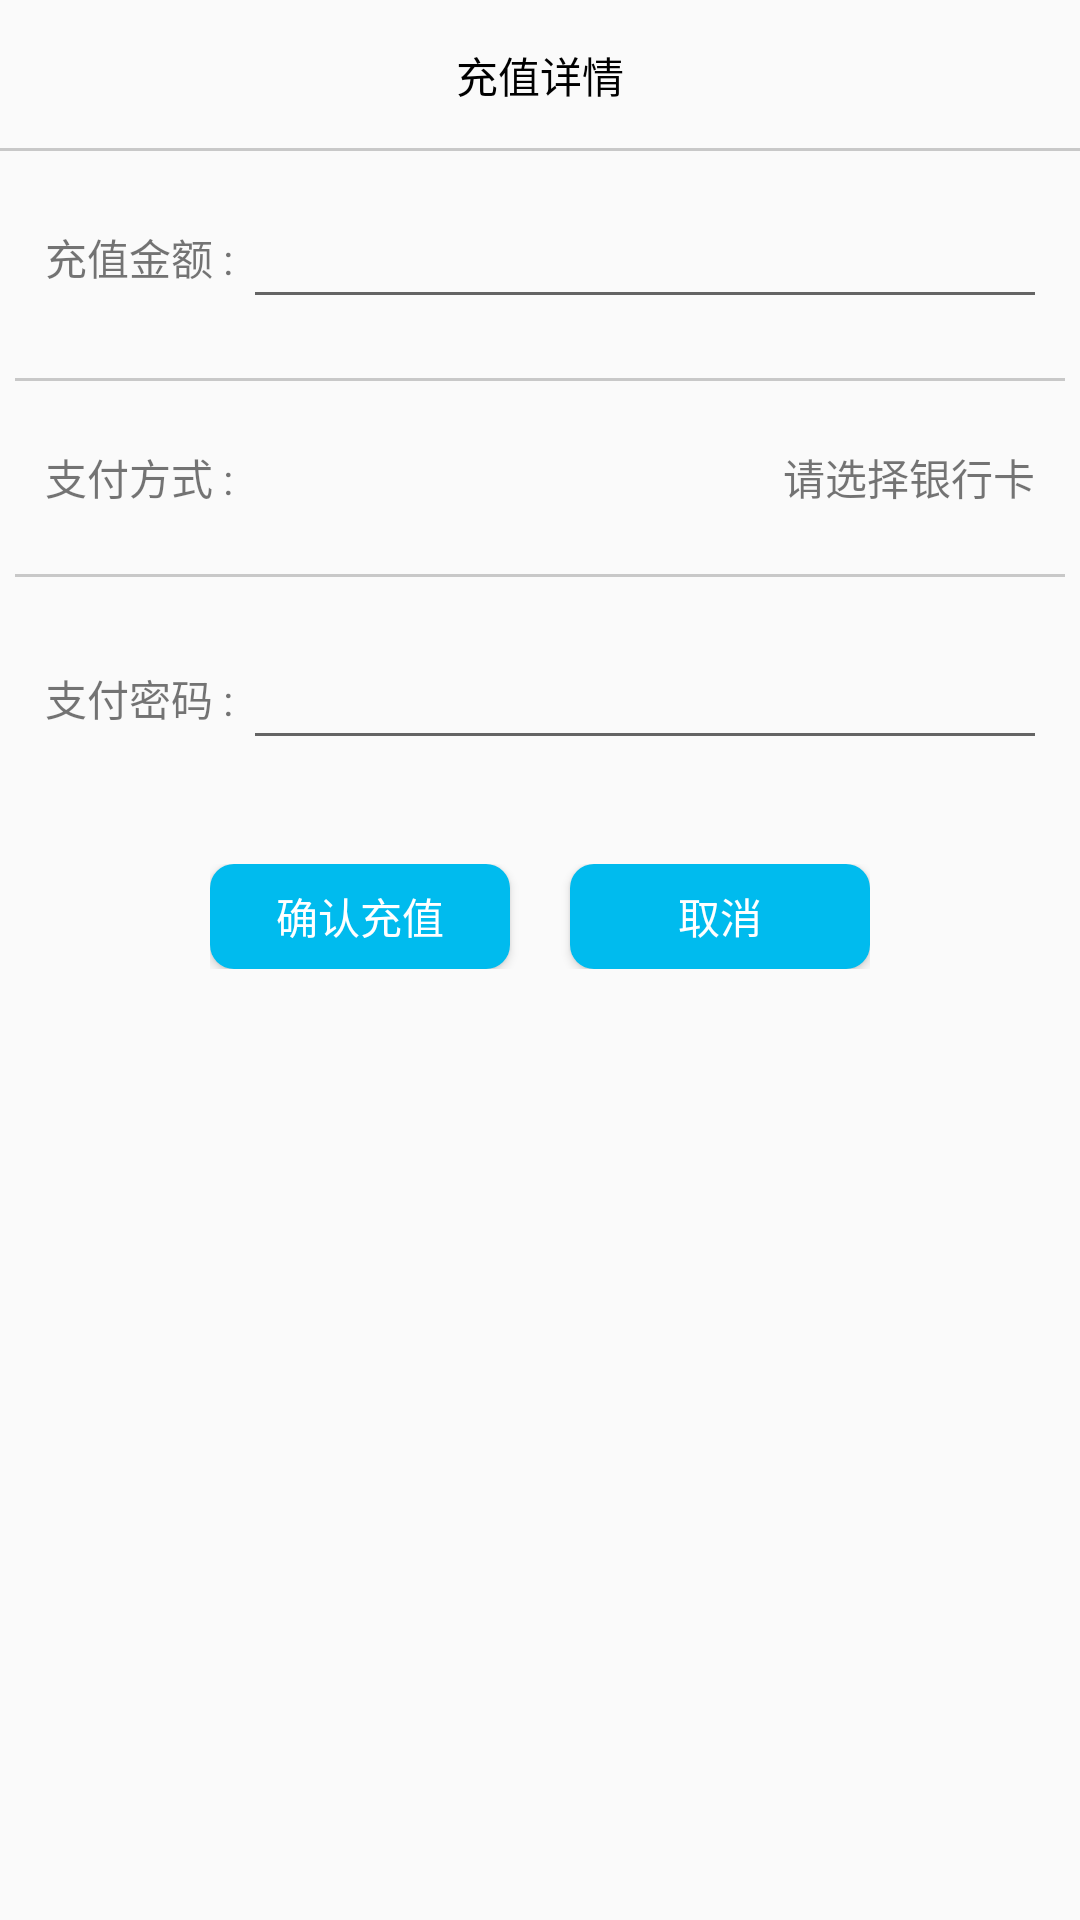

Write the Android layout XML for this screen, with the resource values it uses.
<!-- AndroidManifest.xml: application theme AppTheme -->
<!-- res/layout/activity_balance_in.xml -->
<?xml version="1.0" encoding="utf-8"?>
<LinearLayout xmlns:android="http://schemas.android.com/apk/res/android"
    android:layout_width="match_parent"
    android:layout_height="match_parent"
    android:divider="@drawable/divider_line"
    android:orientation="vertical"
    android:showDividers="middle|beginning|end">

    <LinearLayout
        android:layout_width="match_parent"
        android:layout_height="20dp"
        android:gravity="center"
        android:layout_margin="15dp">

        <TextView
            android:layout_width="wrap_content"
            android:layout_height="wrap_content"
            android:gravity="center"
            android:text="充值详情"
            android:textColor="@color/black"/>
    </LinearLayout>

    <View
        android:layout_width="match_parent"
        android:layout_height="1dp"
        android:background="#33000000" />

    <LinearLayout
        android:id="@+id/money_layout"
        android:layout_width="wrap_content"
        android:layout_height="wrap_content"
        android:gravity="center_vertical"
        android:layout_margin="15dp">

        <TextView
            android:layout_width="wrap_content"
            android:layout_height="wrap_content"
            android:text="充值金额 : " />

        <EditText
            android:id="@+id/in_money"
            android:layout_width="300dp"
            android:layout_height="wrap_content"
            android:inputType="numberDecimal"
            android:singleLine="true"/>
    </LinearLayout>


    <View
        android:layout_width="match_parent"
        android:layout_height="1dp"
        android:layout_margin="5dp"
        android:background="#33000000" />

    <RelativeLayout
        android:id="@+id/pay_layout"
        android:layout_width="wrap_content"
        android:layout_height="25dp"
        android:gravity="center_vertical"
        android:layout_margin="15dp">

        <TextView
            android:layout_width="wrap_content"
            android:layout_height="wrap_content"
            android:layout_alignParentLeft="true"
            android:text="支付方式 : " />

        <TextView
            android:id="@+id/in_type"
            android:layout_width="wrap_content"
            android:layout_height="wrap_content"
            android:layout_alignParentRight="true"
            android:text="请选择银行卡"/>
    </RelativeLayout>

    <View
        android:layout_width="match_parent"
        android:layout_height="1dp"
        android:layout_margin="5dp"
        android:background="#33000000" />

    <LinearLayout
        android:id="@+id/password_layout"
        android:layout_width="wrap_content"
        android:layout_height="wrap_content"
        android:gravity="center_vertical"
        android:layout_margin="15dp">

        <TextView
            android:layout_width="wrap_content"
            android:layout_height="wrap_content"
            android:text="支付密码 : " />

        <EditText
            android:id="@+id/in_password"
            android:layout_width="300dp"
            android:layout_height="wrap_content"
            android:inputType="textPassword"
            android:singleLine="true"/>
    </LinearLayout>


    
        
        
        
        
        

    <RelativeLayout
        android:layout_width="wrap_content"
        android:layout_height="wrap_content"
        android:layout_gravity="center_horizontal"
        android:layout_marginTop="20dp">

        <Button
            android:id="@+id/in_confirm"
            android:layout_width="100dp"
            android:layout_height="35dp"
            android:background="@drawable/left_state_drawable"
            android:text="确认充值"
            android:textColor="#FFFFFF" />

        <Button
            android:id="@+id/in_cancel"
            android:layout_width="100dp"
            android:layout_height="35dp"
            android:layout_marginLeft="20dp"
            android:layout_toRightOf="@+id/in_confirm"
            android:background="@drawable/left_state_drawable"
            android:text="取消"
            android:textColor="#FFFFFF" />

    </RelativeLayout>
</LinearLayout>
<!-- resources referenced by this layout -->
<resources>
  <color name="black">#000000</color>
  <!-- drawable divider_line (drawable) -->
  <?xml version="1.0" encoding="utf-8"?>
  <layer-list xmlns:android="http://schemas.android.com/apk/res/android" >
      <item
          android:left="10dp"
          android:right="10dp">
          <shape android:shape="rectangle" >
              <solid android:color="#33000000" />
          </shape>
      </item>
  </layer-list>
  <!-- drawable left_state_drawable (drawable) -->
  <?xml version="1.0" encoding="utf-8"?>
  <selector xmlns:android="http://schemas.android.com/apk/res/android">
      <item android:state_pressed="true">
          <shape android:shape="rectangle">
              <corners android:topLeftRadius="8dp"
                  android:topRightRadius="8dp"
                  android:bottomRightRadius="8dp"
                  android:bottomLeftRadius="8dp"/>
              <solid android:color="#00a3d2"/>
          </shape>
      </item>
      <item android:state_focused="true">
          <shape android:shape="rectangle">
              <corners android:topLeftRadius="8dp"
                  android:topRightRadius="0dp"
                  android:bottomRightRadius="0dp"
                  android:bottomLeftRadius="8dp"/>
              <solid android:color="#00BBEE"/>
          </shape>
      </item>
      <item>
          <shape android:shape="rectangle">
              <corners android:topLeftRadius="8dp"
                  android:topRightRadius="8dp"
                  android:bottomRightRadius="8dp"
                  android:bottomLeftRadius="8dp"/>
              <solid android:color="#00BBEE"/>
          </shape>
      </item>
  </selector>
  <style name="AppTheme" parent="Theme.AppCompat.Light.DarkActionBar">
          
          <item name="colorPrimary">@color/colorPrimary</item>
          <item name="colorPrimaryDark">@color/colorPrimaryDark</item>
          <item name="colorAccent">@color/colorAccent</item>
          <item name="android:windowAnimationStyle">@style/ActivityAnimFade</item>
      </style>
  <color name="colorPrimary">#3F51B5</color>
  <color name="colorPrimaryDark">#303F9F</color>
  <color name="colorAccent">#FF4081</color>
  <style name="ActivityAnimFade" parent="@android:style/Animation.Activity">
          <item name="android:activityOpenEnterAnimation">@anim/open_in</item>
          <item name="android:activityOpenExitAnimation">@anim/open_out</item>
          <item name="android:activityCloseEnterAnimation">@anim/exit_in</item>
          <item name="android:activityCloseExitAnimation">@anim/exit_out</item>
      </style>
</resources>
